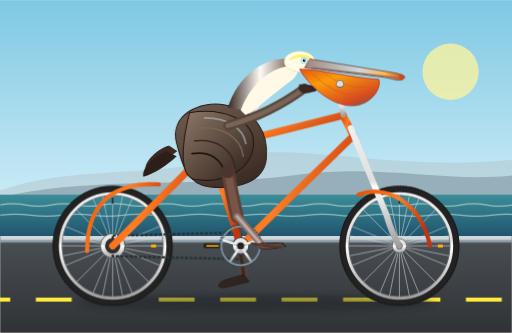
t = 0.00 s
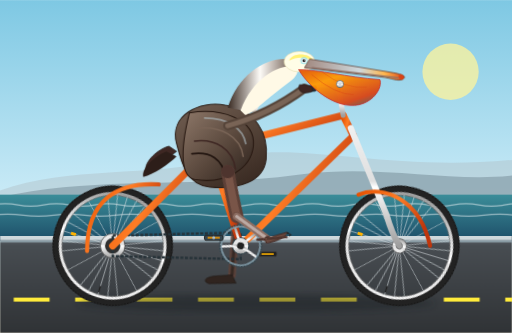
t = 0.66 s
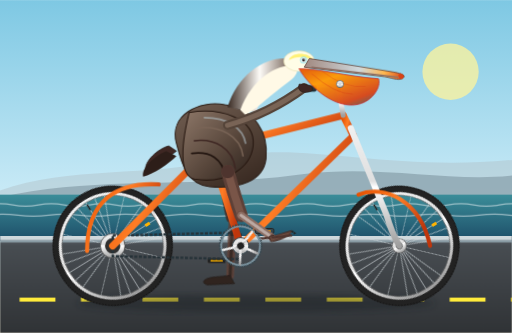
t = 1.09 s
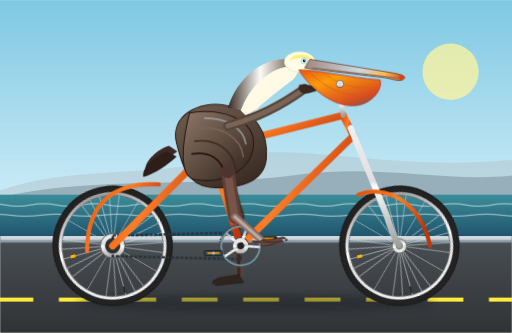
t = 1.75 s
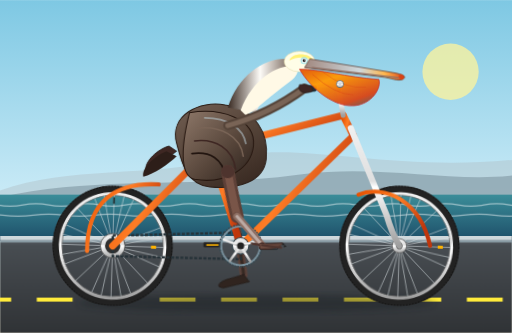
t = 2.41 s
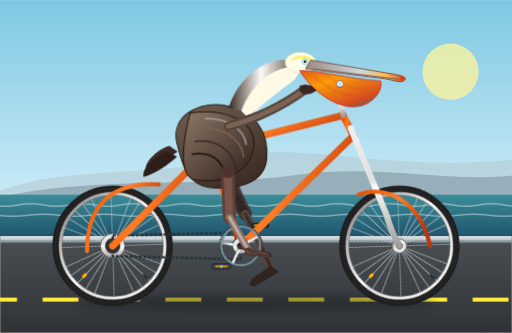
t = 2.84 s

The animated SVG that drew these frames (rendered in a browser with its animation timeline set to each time). Animation: 11 CSS @keyframes rules; one cycle of 3.50 s, repeats indefinitely.

<svg xmlns="http://www.w3.org/2000/svg" viewBox="0 0 1000 650" width="100%" height="100%">
  <defs>
    <!-- Background & Environment Gradients -->
    <linearGradient id="skyGrad" x1="0%" y1="0%" x2="0%" y2="100%">
      <stop offset="0%" stop-color="#7ec8e3"/>
      <stop offset="60%" stop-color="#cbebf7"/>
      <stop offset="100%" stop-color="#fdf6e2"/>
    </linearGradient>
    <linearGradient id="oceanGrad" x1="0%" y1="0%" x2="0%" y2="100%">
      <stop offset="0%" stop-color="#3b8d99"/>
      <stop offset="100%" stop-color="#1d4e68"/>
    </linearGradient>
    <linearGradient id="roadGrad" x1="0%" y1="0%" x2="0%" y2="100%">
      <stop offset="0%" stop-color="#646b73"/>
      <stop offset="10%" stop-color="#484d52"/>
      <stop offset="100%" stop-color="#303336"/>
    </linearGradient>

    <!-- Bicycle Metallic & Paint Gradients -->
    <linearGradient id="frameGrad" x1="0%" y1="0%" x2="100%" y2="50%">
      <stop offset="0%" stop-color="#e65100"/>
      <stop offset="50%" stop-color="#ff7d26"/>
      <stop offset="100%" stop-color="#bf360c"/>
    </linearGradient>
    <linearGradient id="chromeGrad" x1="0%" y1="0%" x2="0%" y2="100%">
      <stop offset="0%" stop-color="#f0f0f0"/>
      <stop offset="45%" stop-color="#e0e0e0"/>
      <stop offset="50%" stop-color="#ffffff"/>
      <stop offset="100%" stop-color="#9e9e9e"/>
    </linearGradient>

    <!-- Pelican Shading Gradients -->
    <linearGradient id="pouchGrad" x1="0%" y1="0%" x2="80%" y2="100%">
      <stop offset="0%" stop-color="#e65100"/>
      <stop offset="35%" stop-color="#ff9800"/>
      <stop offset="85%" stop-color="#d84315"/>
      <stop offset="100%" stop-color="#795548"/>
    </linearGradient>
    <linearGradient id="billGrad" x1="0%" y1="0%" x2="100%" y2="0%">
      <stop offset="0%" stop-color="#a1887f"/>
      <stop offset="55%" stop-color="#cfd8dc"/>
      <stop offset="80%" stop-color="#ffb74d"/>
      <stop offset="100%" stop-color="#d84315"/>
    </linearGradient>
    <linearGradient id="pelicanBodyGrad" x1="20%" y1="0%" x2="80%" y2="100%">
      <stop offset="0%" stop-color="#6d5a4e"/>
      <stop offset="50%" stop-color="#544338"/>
      <stop offset="100%" stop-color="#382921"/>
    </linearGradient>
    <linearGradient id="wingGrad" x1="0%" y1="0%" x2="100%" y2="100%">
      <stop offset="0%" stop-color="#8d7768"/>
      <stop offset="60%" stop-color="#544338"/>
      <stop offset="100%" stop-color="#2a201b"/>
    </linearGradient>
    <linearGradient id="neckGrad" x1="0%" y1="0%" x2="100%" y2="0%">
      <stop offset="0%" stop-color="#382921"/>
      <stop offset="45%" stop-color="#fdfbf7"/>
      <stop offset="100%" stop-color="#4e382b"/>
    </linearGradient>

    <!-- Filter for soft dropped shadow on ground -->
    <filter id="softShadow" x="-20%" y="-20%" width="140%" height="140%">
      <feGaussianBlur in="SourceGraphic" stdDeviation="6"/>
    </filter>

    <!-- Master Spoked Wheel Definition (Hub at 0,0, Radius 110) -->
    <g id="bicycleWheel">
      <!-- Tire Outer -->
      <circle cx="0" cy="0" r="110" fill="none" stroke="#222222" stroke-width="15"/>
      <!-- Tire Tread accent -->
      <circle cx="0" cy="0" r="116" fill="none" stroke="#151515" stroke-dasharray="3, 3" stroke-width="2"/>
      <!-- Rim Outer Chrome -->
      <circle cx="0" cy="0" r="102" fill="none" stroke="url(#chromeGrad)" stroke-width="6"/>
      <circle cx="0" cy="0" r="99" fill="none" stroke="#686868" stroke-width="1.5"/>
      <!-- 24 Precision Spokes -->
      <g stroke="#d5dce0" stroke-width="1.3" opacity="0.85">
        <line x1="0" y1="0" x2="0" y2="100"/>
        <line x1="0" y1="0" x2="0" y2="-100"/>
        <line x1="0" y1="0" x2="100" y2="0"/>
        <line x1="0" y1="0" x2="-100" y2="0"/>
        <line x1="0" y1="0" x2="70.7" y2="70.7"/>
        <line x1="0" y1="0" x2="-70.7" y2="70.7"/>
        <line x1="0" y1="0" x2="70.7" y2="-70.7"/>
        <line x1="0" y1="0" x2="-70.7" y2="-70.7"/>
        <line x1="0" y1="0" x2="92.4" y2="38.3"/>
        <line x1="0" y1="0" x2="-92.4" y2="38.3"/>
        <line x1="0" y1="0" x2="92.4" y2="-38.3"/>
        <line x1="0" y1="0" x2="-92.4" y2="-38.3"/>
        <line x1="0" y1="0" x2="38.3" y2="92.4"/>
        <line x1="0" y1="0" x2="-38.3" y2="92.4"/>
        <line x1="0" y1="0" x2="38.3" y2="-92.4"/>
        <line x1="0" y1="0" x2="-38.3" y2="-92.4"/>
        <line x1="0" y1="0" x2="98.1" y2="19.5"/>
        <line x1="0" y1="0" x2="-98.1" y2="19.5"/>
        <line x1="0" y1="0" x2="98.1" y2="-19.5"/>
        <line x1="0" y1="0" x2="-98.1" y2="-19.5"/>
        <line x1="0" y1="0" x2="19.5" y2="98.1"/>
        <line x1="0" y1="0" x2="-19.5" y2="98.1"/>
        <line x1="0" y1="0" x2="19.5" y2="-98.1"/>
        <line x1="0" y1="0" x2="-19.5" y2="-98.1"/>
      </g>
      <!-- Wheel Hub -->
      <circle cx="0" cy="0" r="14" fill="url(#chromeGrad)" stroke="#555" stroke-width="1.5"/>
      <circle cx="0" cy="0" r="6" fill="#1b1b1b"/>
      <!-- Reflector Valve Stem -->
      <rect x="75" y="-3" width="10" height="6" fill="#ffb300" rx="1"/>
      <line x1="0" y1="-95" x2="0" y2="-82" stroke="#222" stroke-width="3"/>
    </g>

    <!-- High-efficiency pure inline CSS keyframe animation styles -->
    <style><![CDATA[
      /* Wheel full continuous 360 deg rotation: ~1.2s cadence */
      @keyframes spin {
        0%   { transform: rotate(0deg); }
        100% { transform: rotate(360deg); }
      }

      /* Crank forward rotation matching wheels */
      @keyframes crankSpin {
        0%   { transform: rotate(0deg); }
        100% { transform: rotate(360deg); }
      }

      /* Counter-rotation for pedal horizontal leveling */
      @keyframes counterLevel {
        0%   { transform: rotate(0deg); }
        100% { transform: rotate(-360deg); }
      }

      /* Realistic biomechanical articulated pedaling: Thigh rotation around Hip (445, 335) */
      @keyframes pedalThighRight {
        0%   { transform: rotate(10deg); }    /* Crank forward (0 deg) */
        25%  { transform: rotate(26deg); }   /* Crank bottom (90 deg - pushing down) */
        50%  { transform: rotate(12deg); }   /* Crank back (180 deg) */
        75%  { transform: rotate(-10deg); }  /* Crank top (270 deg - pulled up) */
        100% { transform: rotate(10deg); }
      }

      /* Lower leg & foot knee flexion & vertical extension around Knee */
      @keyframes pedalShinRight {
        0%   { transform: rotate(-12deg); }
        25%  { transform: rotate(2deg); }
        50%  { transform: rotate(-24deg); }
        75%  { transform: rotate(-44deg); }
        100% { transform: rotate(-12deg); }
      }

      /* Left Leg (180 degrees exactly out of phase) */
      @keyframes pedalThighLeft {
        0%   { transform: rotate(12deg); }
        25%  { transform: rotate(-10deg); }
        50%  { transform: rotate(10deg); }
        75%  { transform: rotate(26deg); }
        100% { transform: rotate(12deg); }
      }

      @keyframes pedalShinLeft {
        0%   { transform: rotate(-24deg); }
        25%  { transform: rotate(-44deg); }
        50%  { transform: rotate(-12deg); }
        75%  { transform: rotate(2deg); }
        100% { transform: rotate(-24deg); }
      }

      /* Subtle rhythmic pelican torso riding bob */
      @keyframes pelicanBob {
        0%, 100% { transform: translate(0px, 0px) rotate(0deg); }
        25%      { transform: translate(1px, 2px) rotate(0.6deg); }
        50%      { transform: translate(0px, 0.5px) rotate(0deg); }
        75%      { transform: translate(-1px, -2px) rotate(-0.6deg); }
      }

      /* Pouch throat and bill breathing jiggle */
      @keyframes pouchFlex {
        0%, 100% { transform: scale(1, 1); }
        50%      { transform: scale(1.025, 0.98); }
      }

      /* Scenery road and sea waves moving motion */
      @keyframes roadMove {
        0%   { stroke-dashoffset: 0; }
        100% { stroke-dashoffset: -120; }
      }
      @keyframes waveScroll {
        0%   { transform: translateX(0); }
        100% { transform: translateX(-80px); }
      }

      /* Class attachments */
      .spin-rear {
        animation: spin 1.2s linear infinite;
        transform-origin: 220px 480px;
      }
      .spin-front {
        animation: spin 1.2s linear infinite;
        transform-origin: 780px 480px;
      }
      .crank-assembly {
        animation: crankSpin 1.2s linear infinite;
        transform-origin: 470px 480px;
      }
      .pedal-keep-level {
        animation: counterLevel 1.2s linear infinite;
      }
      .thigh-anim-r {
        animation: pedalThighRight 1.2s ease-in-out infinite;
        transform-origin: 445px 335px;
      }
      .shin-anim-r {
        animation: pedalShinRight 1.2s ease-in-out infinite;
        transform-origin: 478px 418px;
      }
      .thigh-anim-l {
        animation: pedalThighLeft 1.2s ease-in-out infinite;
        transform-origin: 445px 335px;
      }
      .shin-anim-l {
        animation: pedalShinLeft 1.2s ease-in-out infinite;
        transform-origin: 478px 418px;
      }
      .torso-bob {
        animation: pelicanBob 1.2s ease-in-out infinite;
        transform-origin: 445px 345px;
      }
      .throat-pulse {
        animation: pouchFlex 1.2s ease-in-out infinite;
        transform-origin: 650px 170px;
      }
      .road-stripe {
        animation: roadMove 0.4s linear infinite;
      }
      .coastal-waves {
        animation: waveScroll 3.5s linear infinite;
      }
    ]]></style>
  </defs>

  <!-- ================= BACKGROUND SCENERY ================= -->
  <!-- Coastal Sky -->
  <rect x="0" y="0" width="1000" height="650" fill="url(#skyGrad)"/>

  <!-- Distant Pacific Coast Headlands & Sun -->
  <circle cx="880" cy="140" r="55" fill="#fff59d" opacity="0.75"/>
  <path d="M-20,380 C120,320 280,350 440,310 C580,270 760,340 1020,310 L1020,430 L-20,430 Z" fill="#b0bec5" opacity="0.45"/>
  <path d="M-20,390 C180,340 380,370 590,340 C750,320 890,360 1020,340 L1020,440 L-20,440 Z" fill="#78909c" opacity="0.55"/>

  <!-- Ocean Waves -->
  <rect x="0" y="380" width="1000" height="90" fill="url(#oceanGrad)"/>
  <g class="coastal-waves" opacity="0.5" stroke="#ffffff" stroke-width="2.5" fill="none">
    <path d="M 0,400 Q 25,395 50,400 T 100,400 T 150,400 T 200,400 T 250,400 T 300,400 T 350,400 T 400,400 T 450,400 T 500,400 T 550,400 T 600,400 T 650,400 T 700,400 T 750,400 T 800,400 T 850,400 T 900,400 T 950,400 T 1000,400 T 1050,400 T 1100,400"/>
    <path d="M 0,420 Q 30,416 60,420 T 120,420 T 180,420 T 240,420 T 300,420 T 360,420 T 420,420 T 480,420 T 540,420 T 600,420 T 660,420 T 720,420 T 780,420 T 840,420 T 900,420 T 960,420 T 1020,420 T 1080,420"/>
  </g>

  <!-- Asphalt Pacific Coast Highway -->
  <rect x="0" y="460" width="1000" height="190" fill="url(#roadGrad)"/>
  <!-- Road Shoulder & Curb -->
  <rect x="0" y="460" width="1000" height="9" fill="#cfd8dc"/>
  <rect x="0" y="469" width="1000" height="4" fill="#90a4ae"/>
  <!-- Moving Dashed Highway Lane Line -->
  <line x1="-50" y1="585" x2="1050" y2="585" stroke="#ffeb3b" stroke-width="8" stroke-dasharray="70, 50" class="road-stripe"/>

  <!-- Bicycle & Rider Cast Shadow -->
  <ellipse cx="500" cy="592" rx="350" ry="17" fill="#1b2326" opacity="0.45" filter="url(#softShadow)"/>


  <!-- ================= BACKGROUND LAYER OF BICYCLE / RIDER ================= -->
  <!-- Left Leg (Behind Frame & Body) -->
  <g class="thigh-anim-l" opacity="0.9">
    <!-- Left Femur / Thigh -->
    <path d="M 445,335 C 452,365 465,395 478,418" stroke="#3e2723" stroke-width="26" stroke-linecap="round"/>
    <path d="M 445,335 C 452,365 465,395 478,418" stroke="#2a1b17" stroke-width="14" stroke-linecap="round"/>
    <g class="shin-anim-l">
      <!-- Left Lower Leg (Tarsus) -->
      <line x1="478" y1="418" x2="470" y2="532" stroke="#5d4037" stroke-width="15" stroke-linecap="round"/>
      <line x1="478" y1="418" x2="470" y2="532" stroke="#33241e" stroke-width="6" stroke-linecap="round"/>
      <!-- Webbed Large Left Pelican Foot gripping Left Pedal -->
      <path d="M 470,532 L 440,534 C 420,535 410,544 425,549 L 478,548 Z" fill="#2d2019" stroke="#1f1612" stroke-width="1.5"/>
    </g>
  </g>

  <!-- Left Pedal Crank Arm (Points at 180 deg when right is at 0 deg) -->
  <g class="crank-assembly">
    <!-- Left Crank Arm (180 degrees away from right crank) -->
    <line x1="470" y1="480" x2="415" y2="480" stroke="url(#chromeGrad)" stroke-width="9" stroke-linecap="round"/>
    <!-- Left Pedal Axle & Platform -->
    <g transform="translate(415, 480)">
      <g class="pedal-keep-level" style="transform-origin: 0px 0px;">
        <rect x="-18" y="-5" width="36" height="10" rx="3" fill="#212121" stroke="#424242" stroke-width="1.5"/>
        <rect x="-12" y="-1.5" width="24" height="3" fill="#ffb300"/>
      </g>
    </g>
  </g>

  <!-- REAR WHEEL (Center at X:220, Y:480) -->
  <g class="spin-rear">
    <use href="#bicycleWheel" x="220" y="480"/>
  </g>

  <!-- FRONT WHEEL (Center at X:780, Y:480) -->
  <g class="spin-front">
    <use href="#bicycleWheel" x="780" y="480"/>
  </g>


  <!-- ================= BICYCLE FRAMEWORK ================= -->
  <!-- Rear Cassette & Drive Chain -->
  <circle cx="220" cy="480" r="24" fill="url(#chromeGrad)" stroke="#424242" stroke-width="1.5"/>
  <circle cx="220" cy="480" r="15" fill="#303030"/>
  <path d="M 220,460 L 470,454 L 470,506 L 220,500 Z" fill="none" stroke="#263238" stroke-width="4.5" stroke-dasharray="6,3"/>

  <!-- Diamond Geometry Bicycle Frame -->
  <!-- Rear Dropouts to Seatstay & Chainstay -->
  <g stroke="url(#frameGrad)" stroke-width="14" stroke-linecap="round" stroke-linejoin="round">
    <!-- Chain Stay (Rear Axle 220,480 to Bottom Bracket 470,480) -->
    <line x1="220" y1="480" x2="470" y2="480"/>
    <!-- Seat Stay (Rear Axle 220,480 to Seat Lug 410,290) -->
    <line x1="220" y1="480" x2="410" y2="290"/>
    <!-- Seat Tube (Bottom Bracket 470,480 to Seat Lug 410,290) -->
    <line x1="470" y1="480" x2="410" y2="290"/>
    <!-- Down Tube (Bottom Bracket 470,480 to Head Tube Bottom 690,265) -->
    <line x1="470" y1="480" x2="690" y2="265"/>
    <!-- Top Tube (Seat Lug 410,290 to Head Tube Top 670,225) -->
    <line x1="410" y1="290" x2="670" y2="225"/>
    <!-- Head Tube -->
    <line x1="670" y1="225" x2="690" y2="265"/>
  </g>

  <!-- Front Fork (Head Tube 690,265 down through 755,420 to Front Axle 780,480) -->
  <path d="M 685,250 L 755,420 Q 765,455 780,480" fill="none" stroke="url(#chromeGrad)" stroke-width="12" stroke-linecap="round"/>

  <!-- Seat Post & Comfortable Saddle -->
  <line x1="410" y1="290" x2="398" y2="255" stroke="url(#chromeGrad)" stroke-width="10" stroke-linecap="round"/>
  <!-- Saddle Base & Leather Top Cushion -->
  <path d="M 360,250 C 375,244 430,244 445,256 C 445,263 430,267 420,267 C 390,267 375,268 360,250 Z" fill="#2d1b10" stroke="#150a04" stroke-width="2"/>
  <ellipse cx="380" cy="256" rx="16" ry="6" fill="#4a2818"/>
  <!-- Chrome Saddle Springs -->
  <circle cx="372" cy="265" r="5" fill="none" stroke="url(#chromeGrad)" stroke-width="2.5"/>
  <circle cx="387" cy="265" r="5" fill="none" stroke="url(#chromeGrad)" stroke-width="2.5"/>

  <!-- Stem & Classic Cruiser / Touring Handlebars -->
  <path d="M 670,225 L 662,175" stroke="url(#chromeGrad)" stroke-width="10" stroke-linecap="round"/>
  <path d="M 662,175 Q 658,160 635,165 L 600,172" fill="none" stroke="url(#chromeGrad)" stroke-width="9" stroke-linecap="round"/>
  <!-- Handlebar Rubber Grips -->
  <rect x="590" y="167" width="28" height="11" rx="4" fill="#263238" stroke="#102027" stroke-width="1.5"/>

  <!-- Front & Rear Vintage Fenders (Mudguards) -->
  <path d="M 170,490 C 170,390 230,355 310,360" fill="none" stroke="url(#frameGrad)" stroke-width="8" stroke-linecap="round"/>
  <path d="M 700,380 C 750,360 820,390 840,480" fill="none" stroke="url(#frameGrad)" stroke-width="8" stroke-linecap="round"/>


  <!-- ================= CALIFORNIA BROWN PELICAN (RIDER) ================= -->
  <g class="torso-bob">
    <!-- Tail Feathers -->
    <path d="M 330,285 C 310,290 280,315 285,335 C 300,332 325,310 345,295 Z" fill="#3e2723" stroke="#271c19" stroke-width="1.5"/>
    <path d="M 325,295 C 300,305 275,330 280,345 C 300,340 330,320 345,305 Z" fill="#2d1e19"/>

    <!-- Pelican Plump Torso / Body -->
    <path d="M 345,280 C 330,225 390,195 440,205 C 500,215 525,260 520,310 C 515,355 465,370 410,365 C 365,360 355,320 345,280 Z" fill="url(#pelicanBodyGrad)" stroke="#2b1d16" stroke-width="2"/>

    <!-- Folded Big Coastal Wing with Detailed Scapular Feather Layers -->
    <path d="M 370,220 C 430,210 500,230 495,285 C 490,330 440,360 380,350 C 355,345 350,300 370,220 Z" fill="url(#wingGrad)" stroke="#261710" stroke-width="2"/>
    <!-- Wing Feathers Ranks -->
    <path d="M 385,250 C 430,245 470,265 475,305" fill="none" stroke="#796456" stroke-width="3" stroke-linecap="round"/>
    <path d="M 380,275 C 420,270 455,290 460,330" fill="none" stroke="#3e2723" stroke-width="3" stroke-linecap="round"/>
    <path d="M 375,300 C 410,295 435,310 440,345" fill="none" stroke="#221510" stroke-width="3.5" stroke-linecap="round"/>

    <!-- Wing Speculum (Silvery ash grey lining of CA Brown Pelican) -->
    <path d="M 400,230 C 445,230 475,250 480,280" fill="none" stroke="#b0bec5" stroke-width="3.5" stroke-linecap="round" opacity="0.6"/>

    <!-- Elegant Pelican Neck (Graceful S-Curve typical of Pelecanus occidentalis) -->
    <!-- Back of Neck (Dark chestnut brown stripe in breeding plumage) -->
    <path d="M 445,210 C 465,145 520,110 565,115 C 575,117 580,123 585,130 C 565,135 525,160 500,220 Z" fill="url(#neckGrad)"/>
    <!-- Foreneck (Silky white/straw yellowish side bordering throat) -->
    <path d="M 470,215 C 495,150 545,125 580,128 C 585,138 580,150 565,160 C 530,185 500,215 480,225 Z" fill="#fff9e6"/>

    <!-- Pelican Head (Crowned with pale yellow breeding plumage) -->
    <ellipse cx="585" cy="120" rx="30" ry="20" fill="#fffde7" stroke="#e0d7a6" stroke-width="1"/>
    <!-- Yellow Crest Cap -->
    <path d="M 565,118 C 570,102 605,102 612,118 C 595,110 580,110 565,118 Z" fill="#fff176"/>

    <!-- Keen Marine Eye -->
    <!-- Eye surround / orbital skin (Pinkish-blue bare skin) -->
    <circle cx="594" cy="118" r="7" fill="#80deea" opacity="0.8"/>
    <circle cx="594" cy="118" r="5" fill="#f5f5f5"/>
    <circle cx="594" cy="118" r="2.8" fill="#111111"/>
    <circle cx="595.2" cy="116.8" r="1" fill="#ffffff"/>

    <!-- Throat / Huge Gular Pouch (Distensible animated pouch) -->
    <g class="throat-pulse">
      <path d="M 585,135 C 605,170 655,215 700,205 C 730,198 745,170 740,155 C 675,150 625,135 585,135 Z" fill="url(#pouchGrad)" stroke="#c62828" stroke-width="1.5" opacity="0.95"/>
      <!-- Vascular & stretch texture lines on gular sac -->
      <path d="M 610,145 Q 655,185 690,185" fill="none" stroke="#d84315" stroke-width="1.8" opacity="0.5"/>
      <path d="M 630,140 Q 675,175 715,170" fill="none" stroke="#d84315" stroke-width="1.8" opacity="0.4"/>
    </g>

    <!-- Upper Bill / Long Maxilla & Hooked Tip (Nail) -->
    <path d="M 605,115 L 770,142 C 785,145 795,148 788,154 C 778,160 765,152 745,150 L 595,132 Z" fill="url(#billGrad)" stroke="#5d4037" stroke-width="1.5"/>
    <!-- Curved Terminal Hook on Bill (Characteristic raptorial nail) -->
    <path d="M 783,144 Q 794,148 786,156 Q 778,154 779,147 Z" fill="#d84315"/>

    <!-- Lower Bill Mandible -->
    <path d="M 610,132 L 778,152" stroke="#8d6e63" stroke-width="2.5" stroke-linecap="round"/>

    <!-- Wing / Arm Steering Forward to Handlebars -->
    <!-- Stylized wing wrist reaching forward and resting on the handlebar grip -->
    <path d="M 445,245 C 500,230 550,205 595,172" fill="none" stroke="#544338" stroke-width="18" stroke-linecap="round"/>
    <path d="M 445,245 C 500,230 550,205 595,172" fill="none" stroke="#796456" stroke-width="10" stroke-linecap="round"/>
    <!-- Wing Covert Feathers Over Handlebar -->
    <path d="M 585,165 C 600,165 615,168 610,178 C 595,185 580,180 585,165 Z" fill="#3e2723" stroke="#271c19" stroke-width="1.2"/>
  </g>


  <!-- ================= FOREGROUND BICYCLE DRIVE & RIGHT LEG ================= -->
  <!-- Bottom Bracket Shell Outer Ring -->
  <circle cx="470" cy="480" r="16" fill="url(#chromeGrad)" stroke="#37474f" stroke-width="2"/>

  <!-- Rotating Crankset (Front Chainring + Right Crank Arm & Pedal) -->
  <g class="crank-assembly">
    <!-- Big Front Chainring (Spidered 48-Tooth Gear) -->
    <circle cx="470" cy="480" r="38" fill="none" stroke="#78909c" stroke-width="4"/>
    <circle cx="470" cy="480" r="41" fill="none" stroke="#37474f" stroke-width="3" stroke-dasharray="3.5, 2"/>
    <!-- Chainring 5-Arm Spider -->
    <g stroke="url(#chromeGrad)" stroke-width="5" stroke-linecap="round">
      <line x1="470" y1="480" x2="470" y2="445"/>
      <line x1="470" y1="480" x2="503" y2="469"/>
      <line x1="470" y1="480" x2="490" y2="510"/>
      <line x1="470" y1="480" x2="450" y2="510"/>
      <line x1="470" y1="480" x2="437" y2="469"/>
    </g>

    <!-- Right Crank Arm (Points along 0 deg at timestamp 0: Length = 55px -> 525, 480) -->
    <line x1="470" y1="480" x2="525" y2="480" stroke="url(#chromeGrad)" stroke-width="11" stroke-linecap="round"/>
    <circle cx="470" cy="480" r="7" fill="#212121"/>

    <!-- Right Pedal Assembly (At Crank Tip: 525, 480) -->
    <g transform="translate(525, 480)">
      <!-- Counter-rotating pedal spindle preserves horizontal orientation -->
      <g class="pedal-keep-level" style="transform-origin: 0px 0px;">
        <rect x="-18" y="-5" width="36" height="10" rx="3" fill="#37474f" stroke="#212121" stroke-width="1.8"/>
        <!-- Amber Pedal Safety Reflector -->
        <rect x="-12" y="-1.5" width="24" height="3" rx="1" fill="#ffa000"/>
        <!-- Pedal Axle Cap -->
        <circle cx="0" cy="0" r="3" fill="#b0bec5"/>
      </g>
    </g>
  </g>

  <!-- Fully Synchronized Right Leg (Foreground Pedaling Leg) -->
  <!-- Hip joint located at (445, 335) inside the pelvis/lower body -->
  <g class="thigh-anim-r">
    <!-- Right Upper Leg / Thigh (Femur with muscular avian feathering) -->
    <path d="M 445,335 C 456,365 468,395 478,418" stroke="#5d4037" stroke-width="26" stroke-linecap="round"/>
    <path d="M 445,335 C 456,365 468,395 478,418" stroke="#795548" stroke-width="15" stroke-linecap="round"/>
    <circle cx="445" cy="335" r="13" fill="#4e342e"/>

    <!-- Knee Joint at (478, 418) connected to articulating lower leg -->
    <g class="shin-anim-r">
      <!-- Knee Cap -->
      <circle cx="478" cy="418" r="9" fill="#6d4c41"/>

      <!-- Right Lower Leg (Avian Tarsometatarsus: Yellowish-grey scaled bone) -->
      <line x1="478" y1="418" x2="525" y2="476" stroke="#8d6e63" stroke-width="14" stroke-linecap="round"/>
      <line x1="478" y1="418" x2="525" y2="476" stroke="#bcaaa4" stroke-width="6" stroke-linecap="round"/>

      <!-- Large Palmate Webbed Pelican Foot (Firmly planted on the right pedal) -->
      <!-- Ankle Joint -->
      <circle cx="525" cy="476" r="6" fill="#4e342e"/>
      <!-- Webbed toes spreading over the pedal platform -->
      <!-- Hind spur / Hallux -->
      <path d="M 525,476 L 505,472" stroke="#4e342e" stroke-width="4.5" stroke-linecap="round"/>
      <!-- Three Main Forward Webbed Toes & Interdigital Membrane -->
      <path d="M 520,474 L 565,473 C 560,483 540,486 520,483 Z" fill="#5d4037" stroke="#3e2723" stroke-width="1.5"/>
      <path d="M 520,473 L 568,477 L 522,482 Z" fill="#6d4c41"/>
      <path d="M 525,476 L 562,482" stroke="#4e342e" stroke-width="4" stroke-linecap="round"/>
      <!-- Claws / Nails gripping pedal edge -->
      <path d="M 565,473 L 570,476 L 564,478" fill="#212121"/>
      <path d="M 568,477 L 573,480 L 567,482" fill="#212121"/>
    </g>
  </g>

  <!-- Foreground Highlights: Front wheel valve cap & handlebar bell -->
  <circle cx="664" cy="164" r="7" fill="url(#chromeGrad)" stroke="#455a64" stroke-width="1.2"/>
  <circle cx="664" cy="164" r="2.5" fill="#cfd8dc"/>
</svg>
